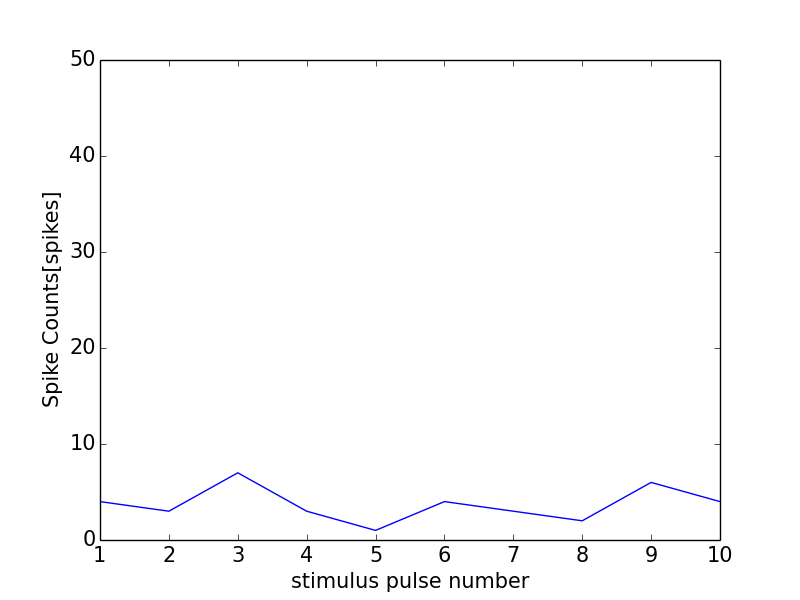

Data behind this chart, as committed beside it:
0, 0.0
0, 0
1, 4
2, 3
3, 7
4, 3
5, 1
6, 4
7, 3
8, 2
9, 6
10, 4
11, 0
